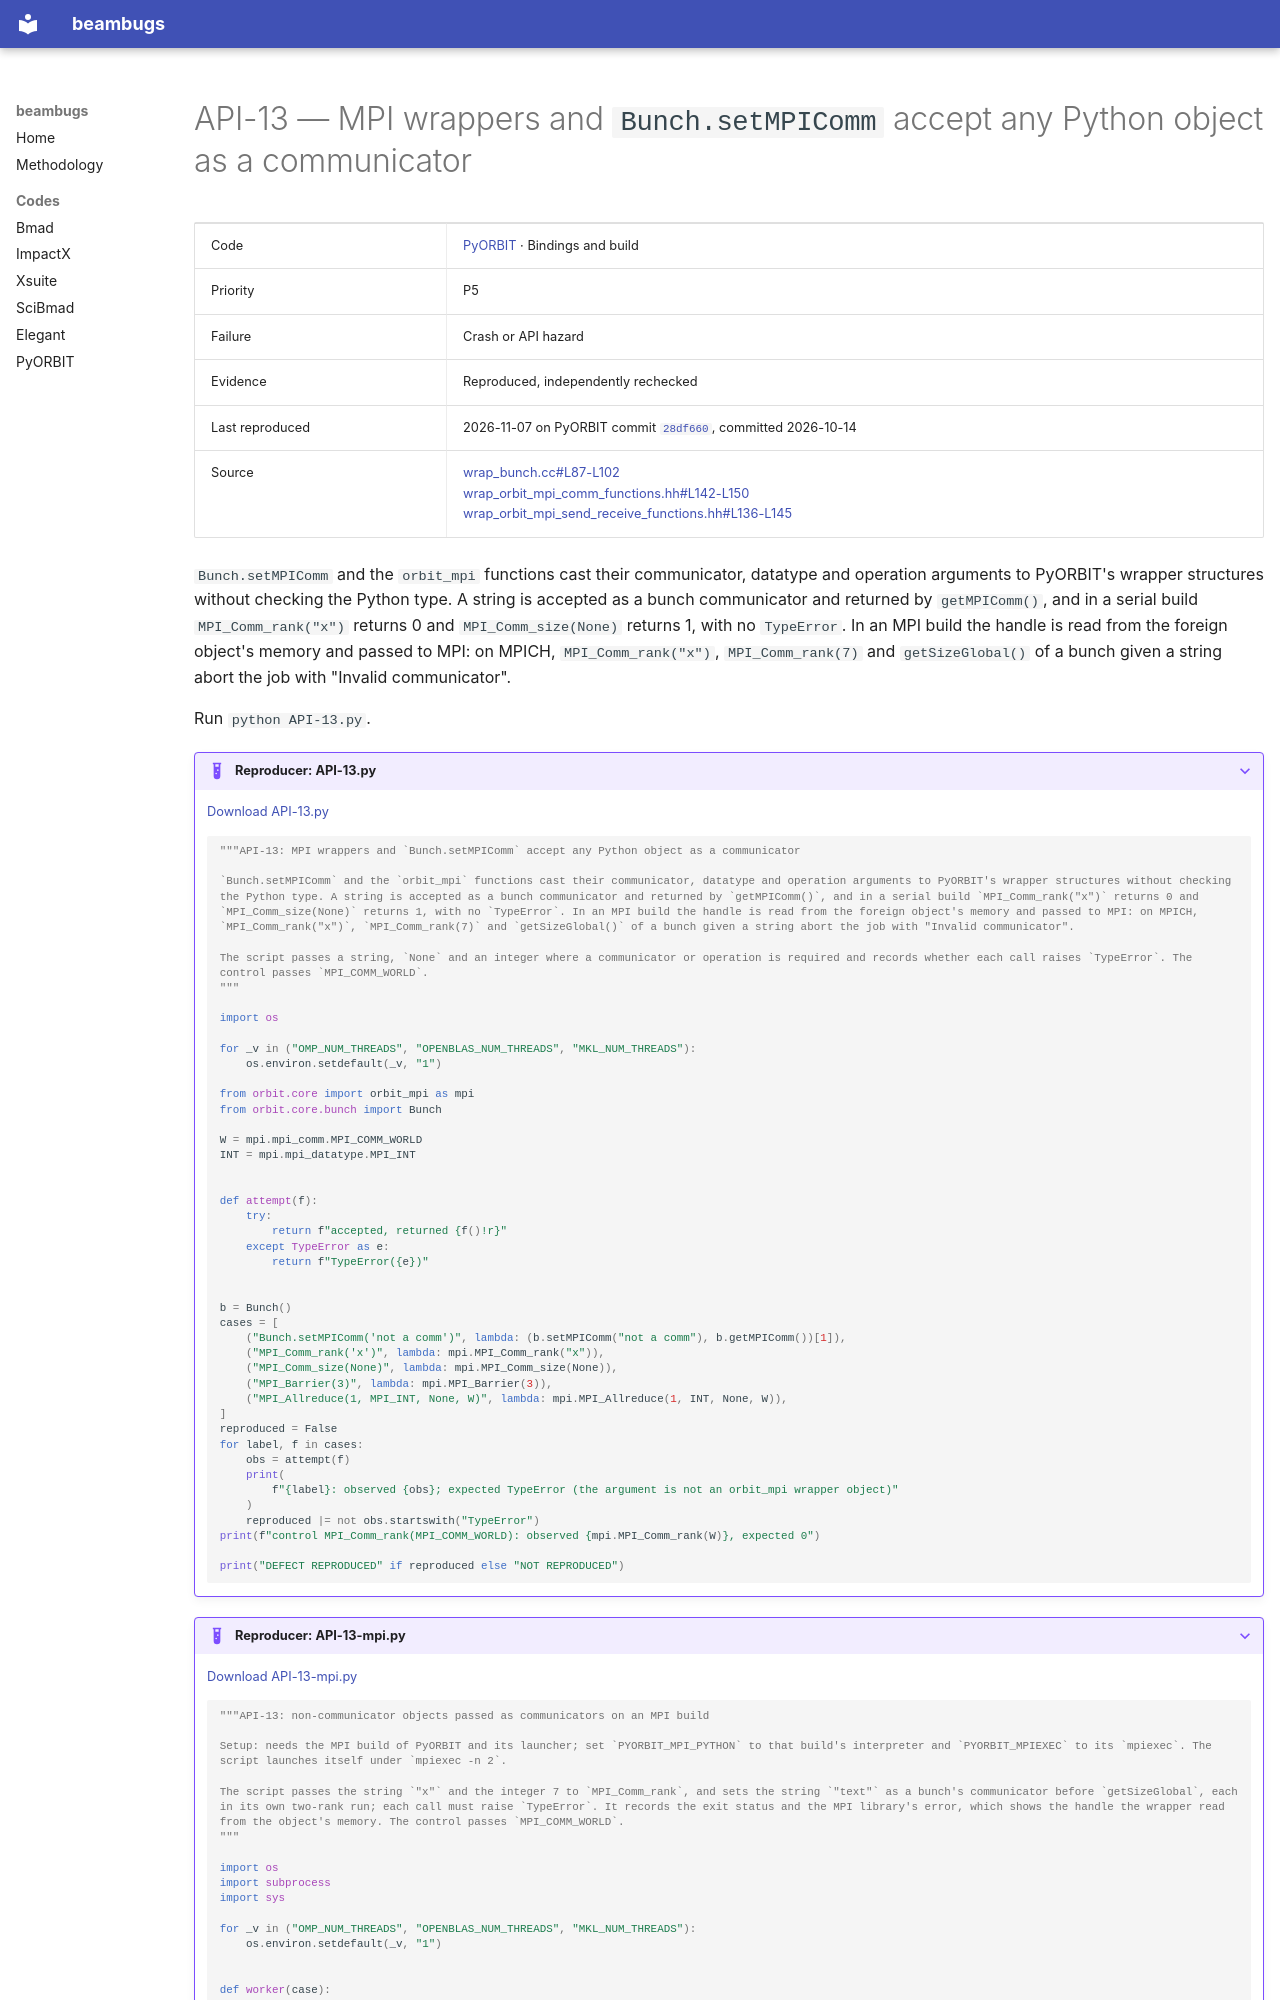

repository: nikitakuklev/beambugs · page: pyorbit/API-13/index.html · generator: mkdocs

---
title: "API-13: MPI wrappers and Bunch.setMPIComm accept any Python object as a communicator"
hide:
  - toc
---

# API-13 — MPI wrappers and `Bunch.setMPIComm` accept any Python object as a communicator

| | |
|---|---|
| Code | [PyORBIT](../index.md) · Bindings and build |
| Priority | P5 |
| Failure | Crash or API hazard |
| Evidence | Reproduced, independently rechecked |
| Last reproduced | 2026-11-07 on PyORBIT commit [`28df660`](https://github.com/PyORBIT-Collaboration/PyORBIT3/commit/28df66018aeb), committed 2026-10-14 |
| Source | [wrap_bunch.cc#L87-L102](https://github.com/PyORBIT-Collaboration/PyORBIT3/blob/28df66018aebe4e2b780b9747f4a2d7b8430a5c0/src/orbit/wrap_bunch.cc#L87-L102)<br>[wrap_orbit_mpi_comm_functions.hh#L142-L150](https://github.com/PyORBIT-Collaboration/PyORBIT3/blob/28df66018aebe4e2b780b9747f4a2d7b8430a5c0/src/mpi/wrap_orbit_mpi_comm_functions.hh#L142-L150)<br>[wrap_orbit_mpi_send_receive_functions.hh#L136-L145](https://github.com/PyORBIT-Collaboration/PyORBIT3/blob/28df66018aebe4e2b780b9747f4a2d7b8430a5c0/src/mpi/wrap_orbit_mpi_send_receive_functions.hh#L136-L145) |

`Bunch.setMPIComm` and the `orbit_mpi` functions cast their communicator, datatype and operation arguments to PyORBIT's wrapper structures without checking the Python type. A string is accepted as a bunch communicator and returned by `getMPIComm()`, and in a serial build `MPI_Comm_rank("x")` returns 0 and `MPI_Comm_size(None)` returns 1, with no `TypeError`. In an MPI build the handle is read from the foreign object's memory and passed to MPI: on MPICH, `MPI_Comm_rank("x")`, `MPI_Comm_rank(7)` and `getSizeGlobal()` of a bunch given a string abort the job with "Invalid communicator".

Run `python API-13.py`.

??? example "Reproducer: API-13.py"

    [Download API-13.py](API-13.py)

    ```python
    """API-13: MPI wrappers and `Bunch.setMPIComm` accept any Python object as a communicator

    `Bunch.setMPIComm` and the `orbit_mpi` functions cast their communicator, datatype and operation arguments to PyORBIT's wrapper structures without checking the Python type. A string is accepted as a bunch communicator and returned by `getMPIComm()`, and in a serial build `MPI_Comm_rank("x")` returns 0 and `MPI_Comm_size(None)` returns 1, with no `TypeError`. In an MPI build the handle is read from the foreign object's memory and passed to MPI: on MPICH, `MPI_Comm_rank("x")`, `MPI_Comm_rank(7)` and `getSizeGlobal()` of a bunch given a string abort the job with "Invalid communicator".

    The script passes a string, `None` and an integer where a communicator or operation is required and records whether each call raises `TypeError`. The control passes `MPI_COMM_WORLD`.
    """

    import os

    for _v in ("OMP_NUM_THREADS", "OPENBLAS_NUM_THREADS", "MKL_NUM_THREADS"):
        os.environ.setdefault(_v, "1")

    from orbit.core import orbit_mpi as mpi
    from orbit.core.bunch import Bunch

    W = mpi.mpi_comm.MPI_COMM_WORLD
    INT = mpi.mpi_datatype.MPI_INT


    def attempt(f):
        try:
            return f"accepted, returned {f()!r}"
        except TypeError as e:
            return f"TypeError({e})"


    b = Bunch()
    cases = [
        ("Bunch.setMPIComm('not a comm')", lambda: (b.setMPIComm("not a comm"), b.getMPIComm())[1]),
        ("MPI_Comm_rank('x')", lambda: mpi.MPI_Comm_rank("x")),
        ("MPI_Comm_size(None)", lambda: mpi.MPI_Comm_size(None)),
        ("MPI_Barrier(3)", lambda: mpi.MPI_Barrier(3)),
        ("MPI_Allreduce(1, MPI_INT, None, W)", lambda: mpi.MPI_Allreduce(1, INT, None, W)),
    ]
    reproduced = False
    for label, f in cases:
        obs = attempt(f)
        print(
            f"{label}: observed {obs}; expected TypeError (the argument is not an orbit_mpi wrapper object)"
        )
        reproduced |= not obs.startswith("TypeError")
    print(f"control MPI_Comm_rank(MPI_COMM_WORLD): observed {mpi.MPI_Comm_rank(W)}, expected 0")

    print("DEFECT REPRODUCED" if reproduced else "NOT REPRODUCED")

    ```

??? example "Reproducer: API-13-mpi.py"

    [Download API-13-mpi.py](API-13-mpi.py)

    ```python
    """API-13: non-communicator objects passed as communicators on an MPI build

    Setup: needs the MPI build of PyORBIT and its launcher; set `PYORBIT_MPI_PYTHON` to that build's interpreter and `PYORBIT_MPIEXEC` to its `mpiexec`. The script launches itself under `mpiexec -n 2`.

    The script passes the string `"x"` and the integer 7 to `MPI_Comm_rank`, and sets the string `"text"` as a bunch's communicator before `getSizeGlobal`, each in its own two-rank run; each call must raise `TypeError`. It records the exit status and the MPI library's error, which shows the handle the wrapper read from the object's memory. The control passes `MPI_COMM_WORLD`.
    """

    import os
    import subprocess
    import sys
